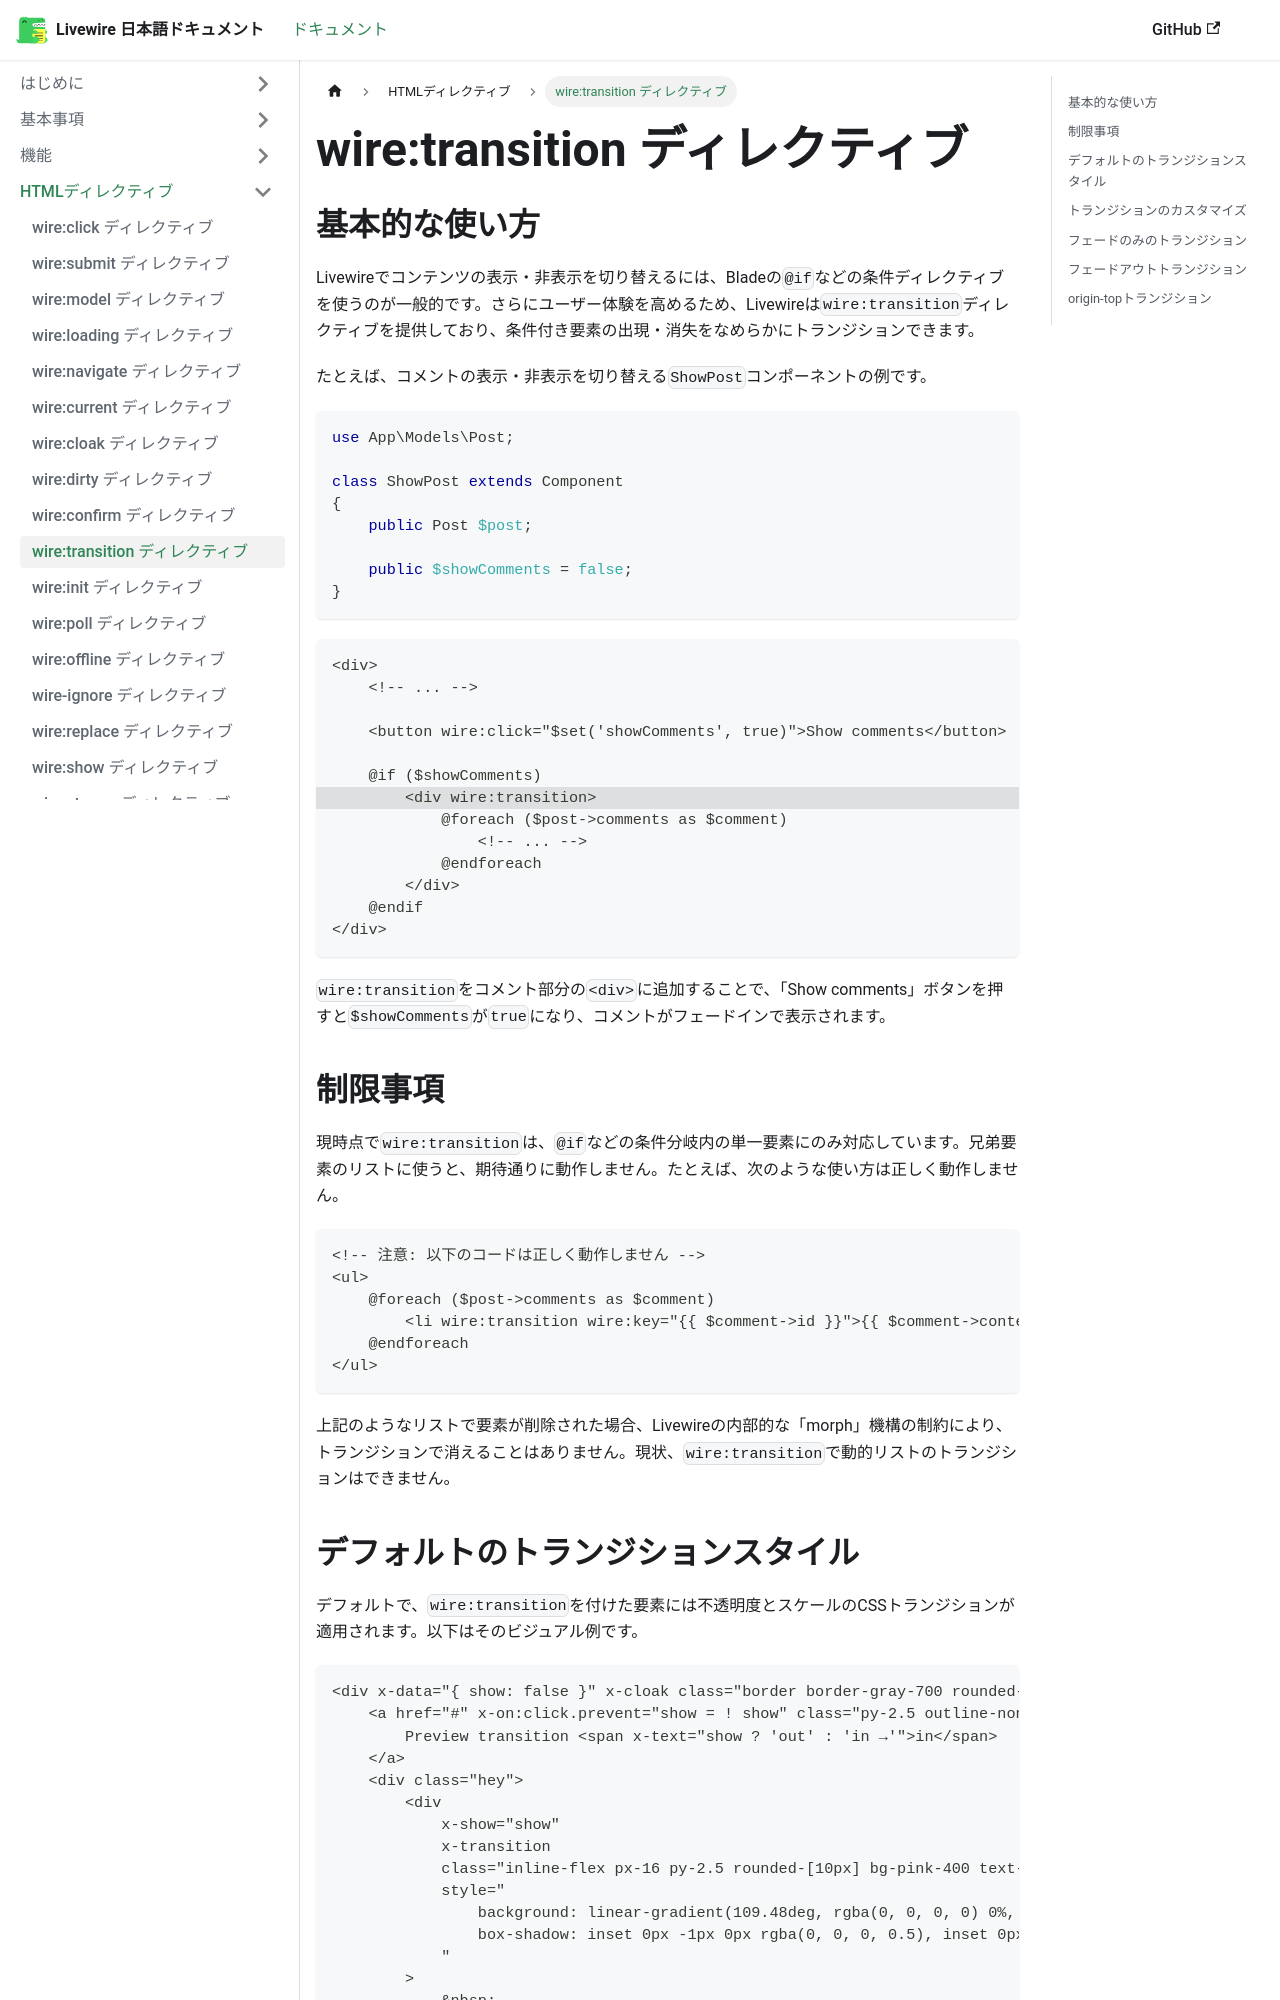

repository: yama/livewire-docs-ja · page: docs/wire-transition/index.html · generator: docusaurus

---
title: wire:transition ディレクティブ
---

## 基本的な使い方

Livewireでコンテンツの表示・非表示を切り替えるには、Bladeの`@if`などの条件ディレクティブを使うのが一般的です。さらにユーザー体験を高めるため、Livewireは`wire:transition`ディレクティブを提供しており、条件付き要素の出現・消失をなめらかにトランジションできます。

たとえば、コメントの表示・非表示を切り替える`ShowPost`コンポーネントの例です。

```php
use App\Models\Post;

class ShowPost extends Component
{
    public Post $post;

    public $showComments = false;
}
```

```blade
<div>
    <!-- ... -->

    <button wire:click="$set('showComments', true)">Show comments</button>

    @if ($showComments)
        <!-- highlight-next-line -->
        <div wire:transition>
            @foreach ($post->comments as $comment)
                <!-- ... -->
            @endforeach
        </div>
    @endif
</div>
```
`wire:transition`をコメント部分の`<div>`に追加することで、「Show comments」ボタンを押すと`$showComments`が`true`になり、コメントがフェードインで表示されます。

## 制限事項

現時点で`wire:transition`は、`@if`などの条件分岐内の単一要素にのみ対応しています。兄弟要素のリストに使うと、期待通りに動作しません。たとえば、次のような使い方は正しく動作しません。

```blade
<!-- 注意: 以下のコードは正しく動作しません -->
<ul>
    @foreach ($post->comments as $comment)
        <li wire:transition wire:key="{{ $comment->id }}">{{ $comment->content }}</li>
    @endforeach
</ul>
```

上記のようなリストで要素が削除された場合、Livewireの内部的な「morph」機構の制約により、トランジションで消えることはありません。現状、`wire:transition`で動的リストのトランジションはできません。
